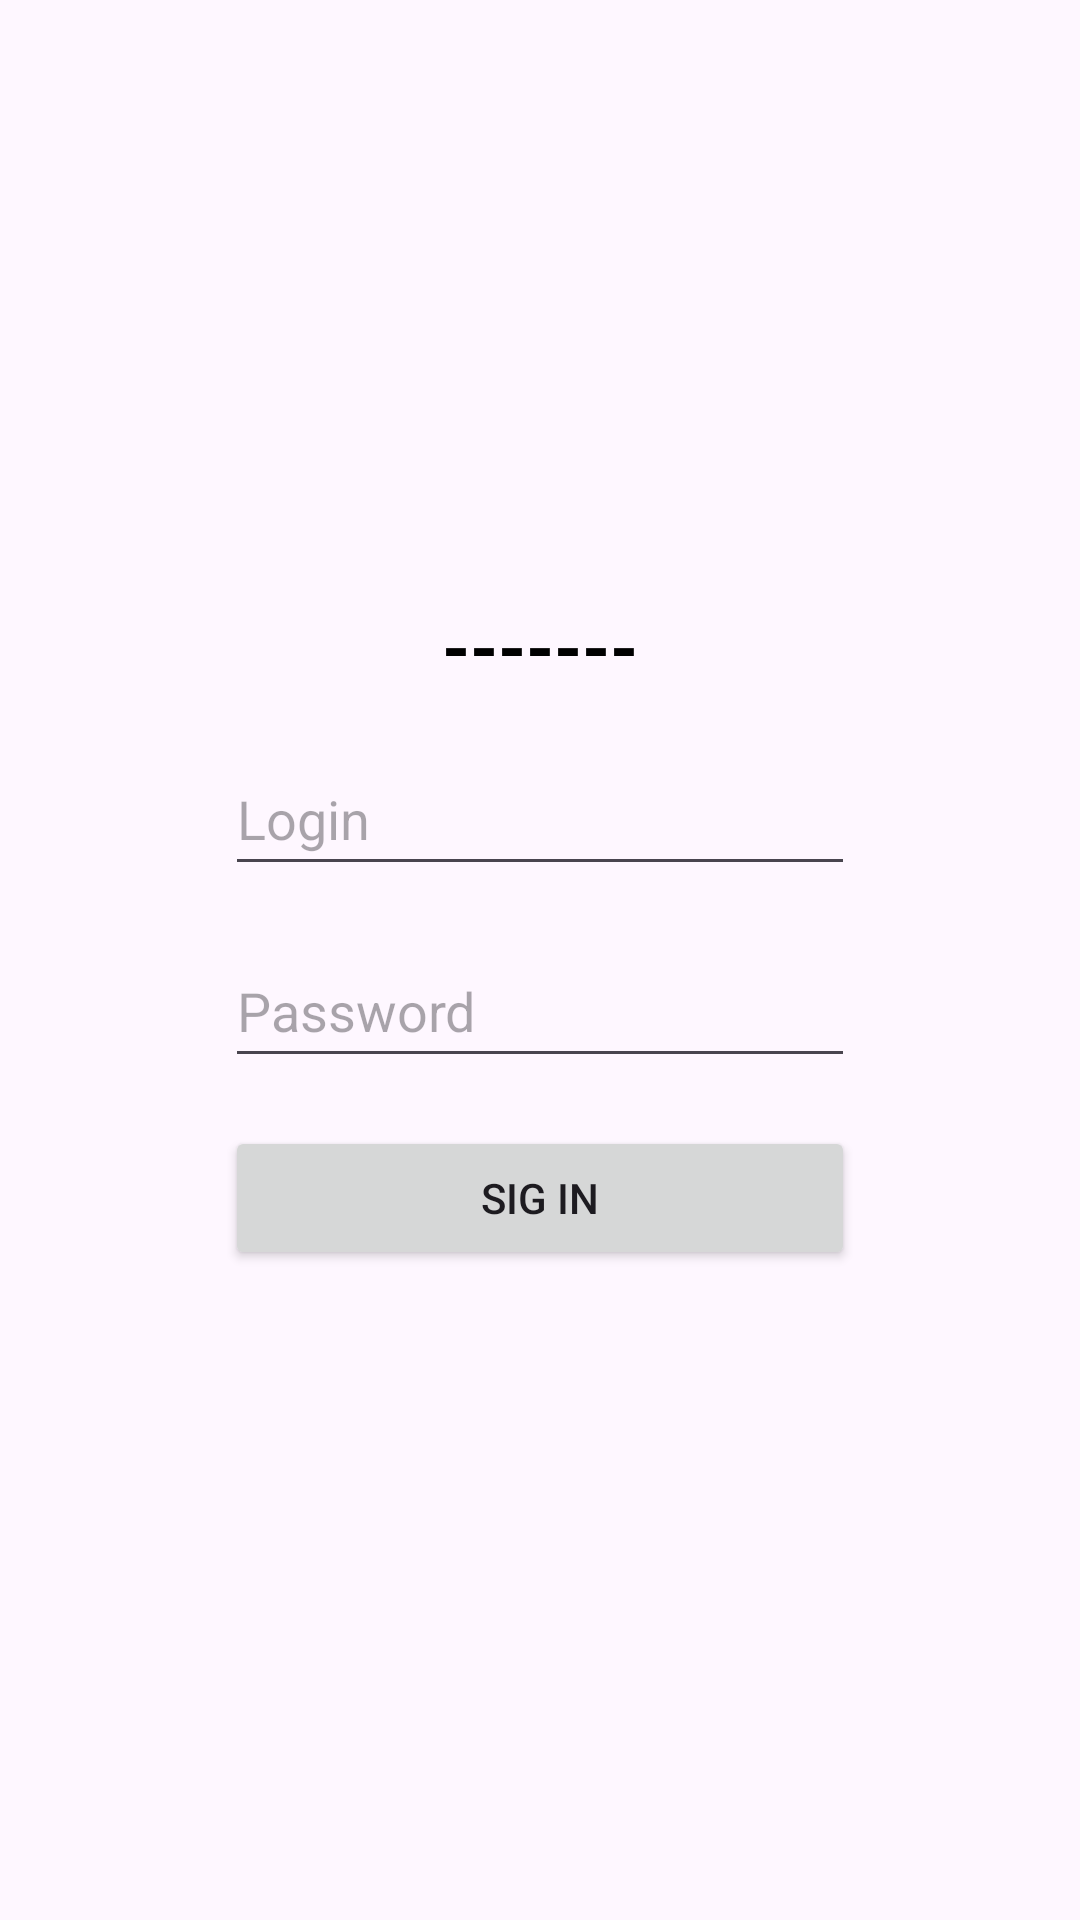

Layout XML and referenced resources for this Android screen:
<!-- AndroidManifest.xml: application theme Theme.RetrofitLesson -->
<!-- res/layout/fragment_login.xml -->
<?xml version="1.0" encoding="utf-8"?>
<androidx.constraintlayout.widget.ConstraintLayout xmlns:android="http://schemas.android.com/apk/res/android"
    xmlns:app="http://schemas.android.com/apk/res-auto"
    xmlns:tools="http://schemas.android.com/tools"
    android:layout_width="match_parent"
    android:layout_height="match_parent"
    tools:context=".LoginFragment"
    tools:visibility="visible">

    <Button
        android:id="@+id/btNext"
        android:layout_width="0dp"
        android:layout_height="wrap_content"
        android:layout_marginStart="8dp"
        android:layout_marginEnd="8dp"
        android:layout_marginBottom="16dp"
        android:text="NEXT"
        android:visibility="invisible"
        app:layout_constraintBottom_toBottomOf="parent"
        app:layout_constraintEnd_toEndOf="parent"
        app:layout_constraintHorizontal_bias="0.0"
        app:layout_constraintStart_toStartOf="parent" />

    <TextView
        android:id="@+id/tvName"
        android:layout_width="wrap_content"
        android:layout_height="wrap_content"
        android:layout_marginTop="16dp"
        android:text="-------"
        android:textColor="@color/black"
        android:textSize="24sp"
        android:textStyle="bold"
        app:layout_constraintEnd_toEndOf="parent"
        app:layout_constraintStart_toStartOf="parent"
        app:layout_constraintTop_toBottomOf="@+id/imageView" />

    <ImageView
        android:id="@+id/imageView"
        android:layout_width="100dp"
        android:layout_height="100dp"
        android:layout_marginTop="32dp"
        android:src="@drawable/ic_launcher_foreground"
        app:layout_constraintEnd_toEndOf="parent"
        app:layout_constraintStart_toStartOf="parent"
        app:layout_constraintTop_toBottomOf="@+id/tvError" />

    <EditText
        android:id="@+id/edLogin"
        android:layout_width="wrap_content"
        android:layout_height="wrap_content"
        android:layout_marginTop="16dp"
        android:ems="10"
        android:hint="Login"
        android:inputType="text"
        android:minHeight="48dp"
        app:layout_constraintEnd_toEndOf="parent"
        app:layout_constraintStart_toStartOf="parent"
        app:layout_constraintTop_toBottomOf="@+id/tvName" />

    <Button
        android:id="@+id/btSigIn"
        android:layout_width="0dp"
        android:layout_height="wrap_content"
        android:layout_marginTop="16dp"
        android:text="SIG IN"
        app:layout_constraintEnd_toEndOf="@+id/edPassword"
        app:layout_constraintStart_toStartOf="@+id/edPassword"
        app:layout_constraintTop_toBottomOf="@+id/edPassword" />

    <TextView
        android:id="@+id/tvError"
        android:layout_width="wrap_content"
        android:layout_height="wrap_content"
        android:layout_marginTop="32dp"
        android:text="TextView"
        android:textColor="#FF0000"
        android:visibility="invisible"
        app:layout_constraintEnd_toEndOf="parent"
        app:layout_constraintStart_toStartOf="parent"
        app:layout_constraintTop_toTopOf="parent" />

    <EditText
        android:id="@+id/edPassword"
        android:layout_width="wrap_content"
        android:layout_height="wrap_content"
        android:layout_marginTop="16dp"
        android:ems="10"
        android:hint="Password"
        android:inputType="textPassword"
        android:minHeight="48dp"
        android:password="true"
        app:layout_constraintEnd_toEndOf="parent"
        app:layout_constraintStart_toStartOf="parent"
        app:layout_constraintTop_toBottomOf="@+id/edLogin" />

</androidx.constraintlayout.widget.ConstraintLayout>
<!-- resources referenced by this layout -->
<resources>
  <style name="Theme.RetrofitLesson" parent="Base.Theme.RetrofitLesson" />
  <style name="Base.Theme.RetrofitLesson" parent="Theme.Material3.DayNight.NoActionBar">
          
          
      </style>
  <!-- not gathered from this repository: default colours our renderer supplied (Android Studio template values) -->
  <color name="black">#FF000000</color>
</resources>
